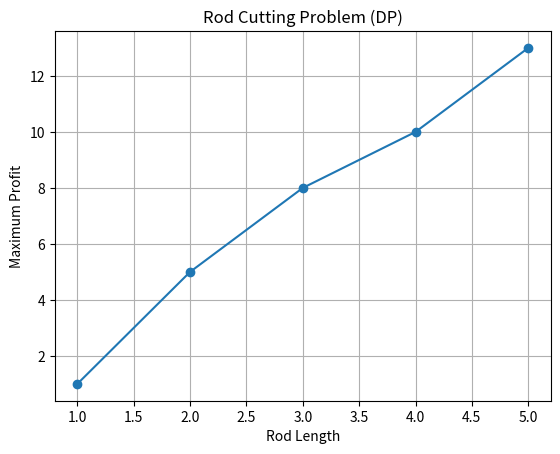

Here is the Python script that generated this plot:
import matplotlib.pyplot as plt

price = [1, 5, 8, 9, 10]
n = len(price)

dp = [0] * (n + 1)

for i in range(1, n + 1):
    max_val = float('-inf')
    for j in range(i):
        max_val = max(max_val, price[j] + dp[i - j - 1])
    dp[i] = max_val


print("Length vs Maximum Profit:")
for i in range(1, n + 1):
    print(f"{i} -> {dp[i]}")

lengths = list(range(1, n + 1))
profits = dp[1:]

plt.plot(lengths, profits, marker='o')
plt.xlabel("Rod Length")
plt.ylabel("Maximum Profit")
plt.title("Rod Cutting Problem (DP)")
plt.grid()

plt.show()
